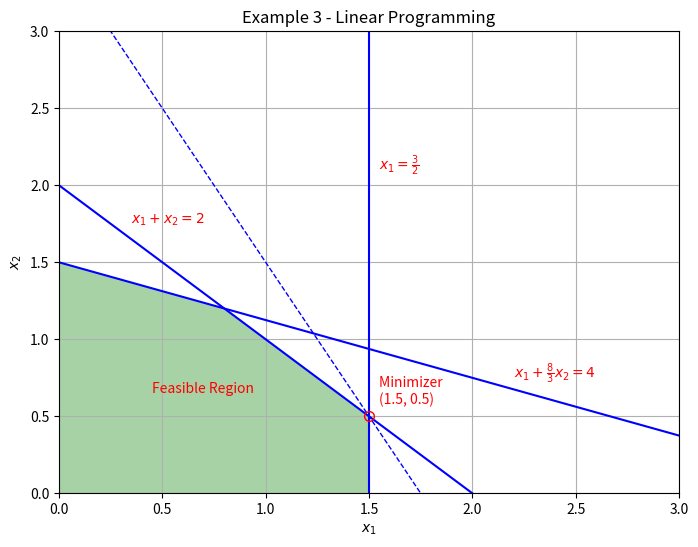

Write Python code to recreate this figure.

import numpy as np
import matplotlib.pyplot as plt

x1 = np.linspace(0, 3, 600)

x2_c1 = (3/8) * (4 - x1)
x2_c2 = 2 - x1
x1_c3 = 1.5

X1, X2 = np.meshgrid(np.linspace(0, 3, 800), np.linspace(0, 3, 800))
feasible = (
    (X1 + (8/3) * X2 <= 4) &
    (X1 + X2 <= 2) &
    (2 * X1 <= 3) &
    (X1 >= 0) &
    (X2 >= 0)
)

x2_obj = -2 * x1 + 3.5

plt.figure(figsize=(8, 6))

Z = np.where(feasible, 1.0, np.nan)
plt.contourf(X1, X2, Z, levels=[0.5, 1.5], colors=["green"], alpha=0.35)

plt.plot(x1, x2_c1, color="b")
plt.plot(x1, x2_c2, color="b")
plt.axvline(x=x1_c3, color="b")
plt.plot(x1, x2_obj, linestyle="--", color="b", linewidth=1)

plt.text(0.45, 0.65, "Feasible Region", color="red")
plt.text(1.55, 2.1, r"$x_1 = \frac{3}{2}$", color="red")
plt.text(0.35, 1.75, r"$x_1 + x_2 = 2$", color="red")
plt.text(2.2, .75, r"$x_1 + \frac{8}{3}x_2 = 4$", color="red")

x_min, y_min = 1.5, 0.5
plt.plot(
    x_min, y_min,
    marker="o", markersize=7,
    markerfacecolor="none", markeredgecolor="r",
    linewidth=1.5
)
plt.text(x_min + 0.05, y_min + 0.08, "Minimizer \n(1.5, 0.5)", color="red")

plt.xlim(0, 3)
plt.ylim(0, 3)
plt.xlabel(r"$x_1$")
plt.ylabel(r"$x_2$")
plt.title("Example 3 - Linear Programming")
plt.grid(True)

plt.show()

